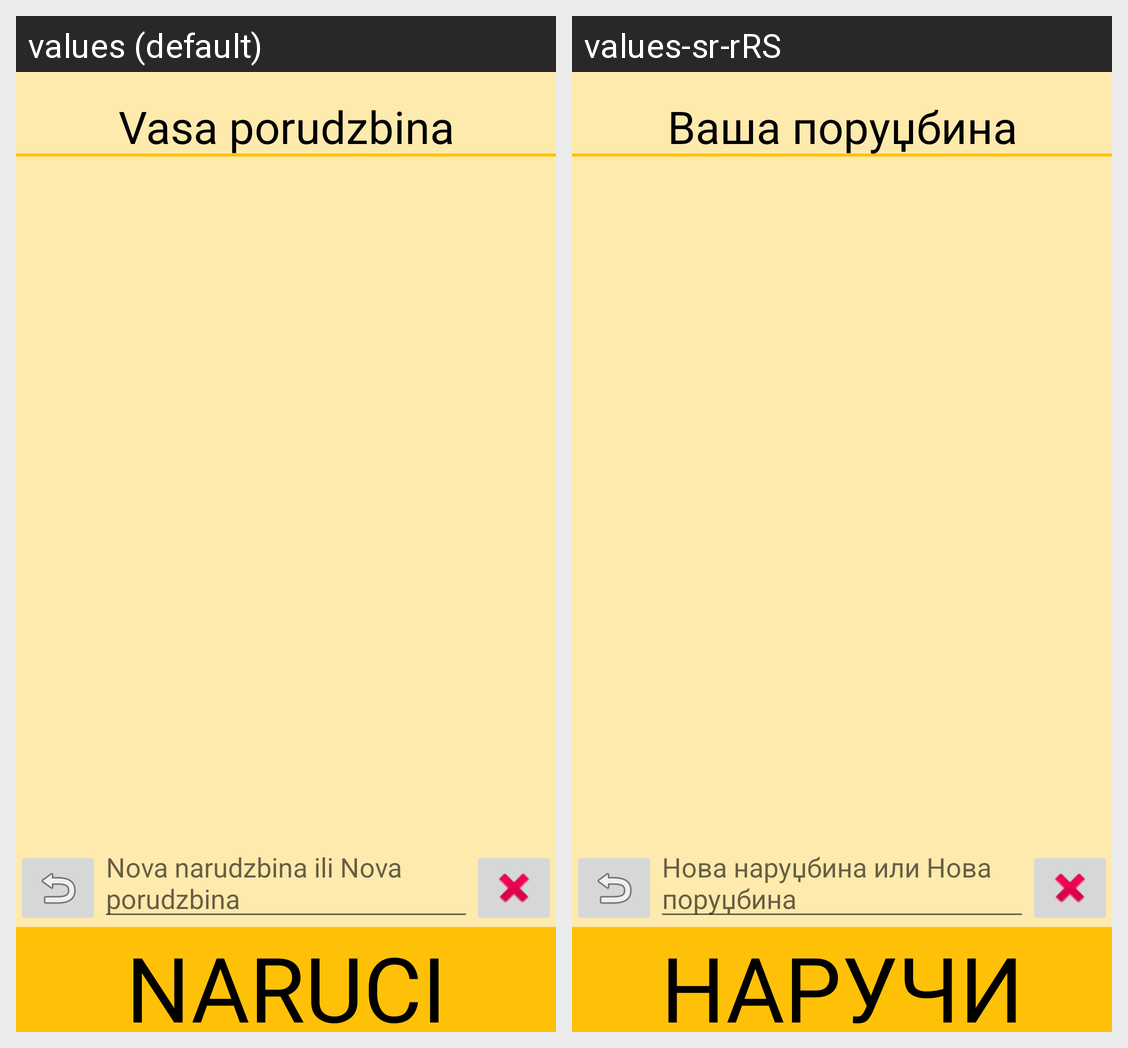

Translations of the strings shown on this Android screen, per locale in the grid:
Android screen res/layout/activity_total.xml rendered under 2 locales, left to right: values (default), values-sr-rRS. Device: Nexus 5 (rendered at 1080×1920; each locale shown at half size, 540×960, under a caption strip naming it); theme AppTheme.
Strings drawn on this screen, with the default value and each locale's value (text and hints the layout hard-codes, and strings that could not be matched under every locale, appear in the picture but are not listed):

porudzbina
  values: Vasa porudzbina
  values-sr-rRS: Ваша поруџбина

Odluka
  values: Nova narudzbina ili Nova porudzbina
  values-sr-rRS: Нова наруџбина или Нова поруџбина
